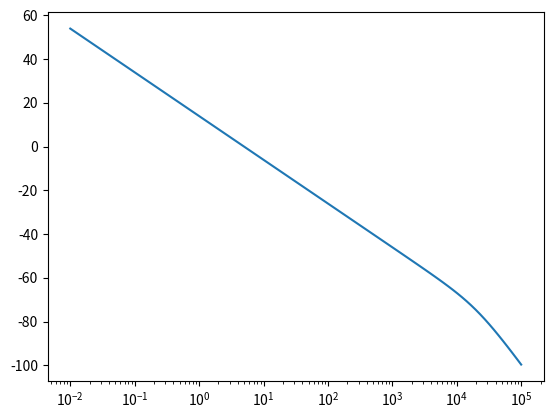
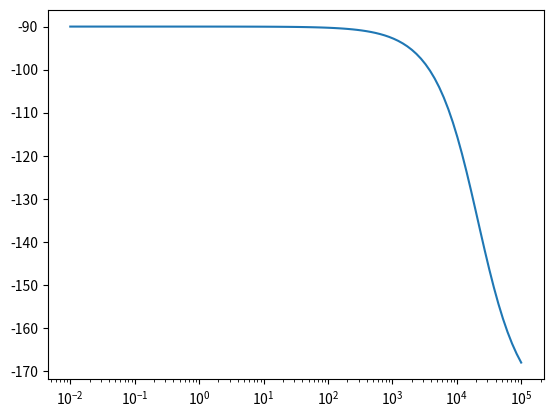

Generate these figures, in order, with matplotlib:
import matplotlib.pyplot as plt
from scipy import signal

def main():
    """Plotting a transfer function, and displaying the zeroes and poles with x and o """
    res = 470
    cap = 0.1E-6
    RC = res*cap
    A = 0
    B = 0
    C = 5
    D = RC
    E = 1
    F = 0
    sys = signal.TransferFunction([A,B,C],[D,E,F])
    w, mag, phase = signal.bode(sys)
    plt.figure()
    plt.semilogx(w,mag) #magnitude
    plt.figure()
    plt.semilogx(w,phase) #phase
    plt.show()

if __name__=="__main__":
    main()